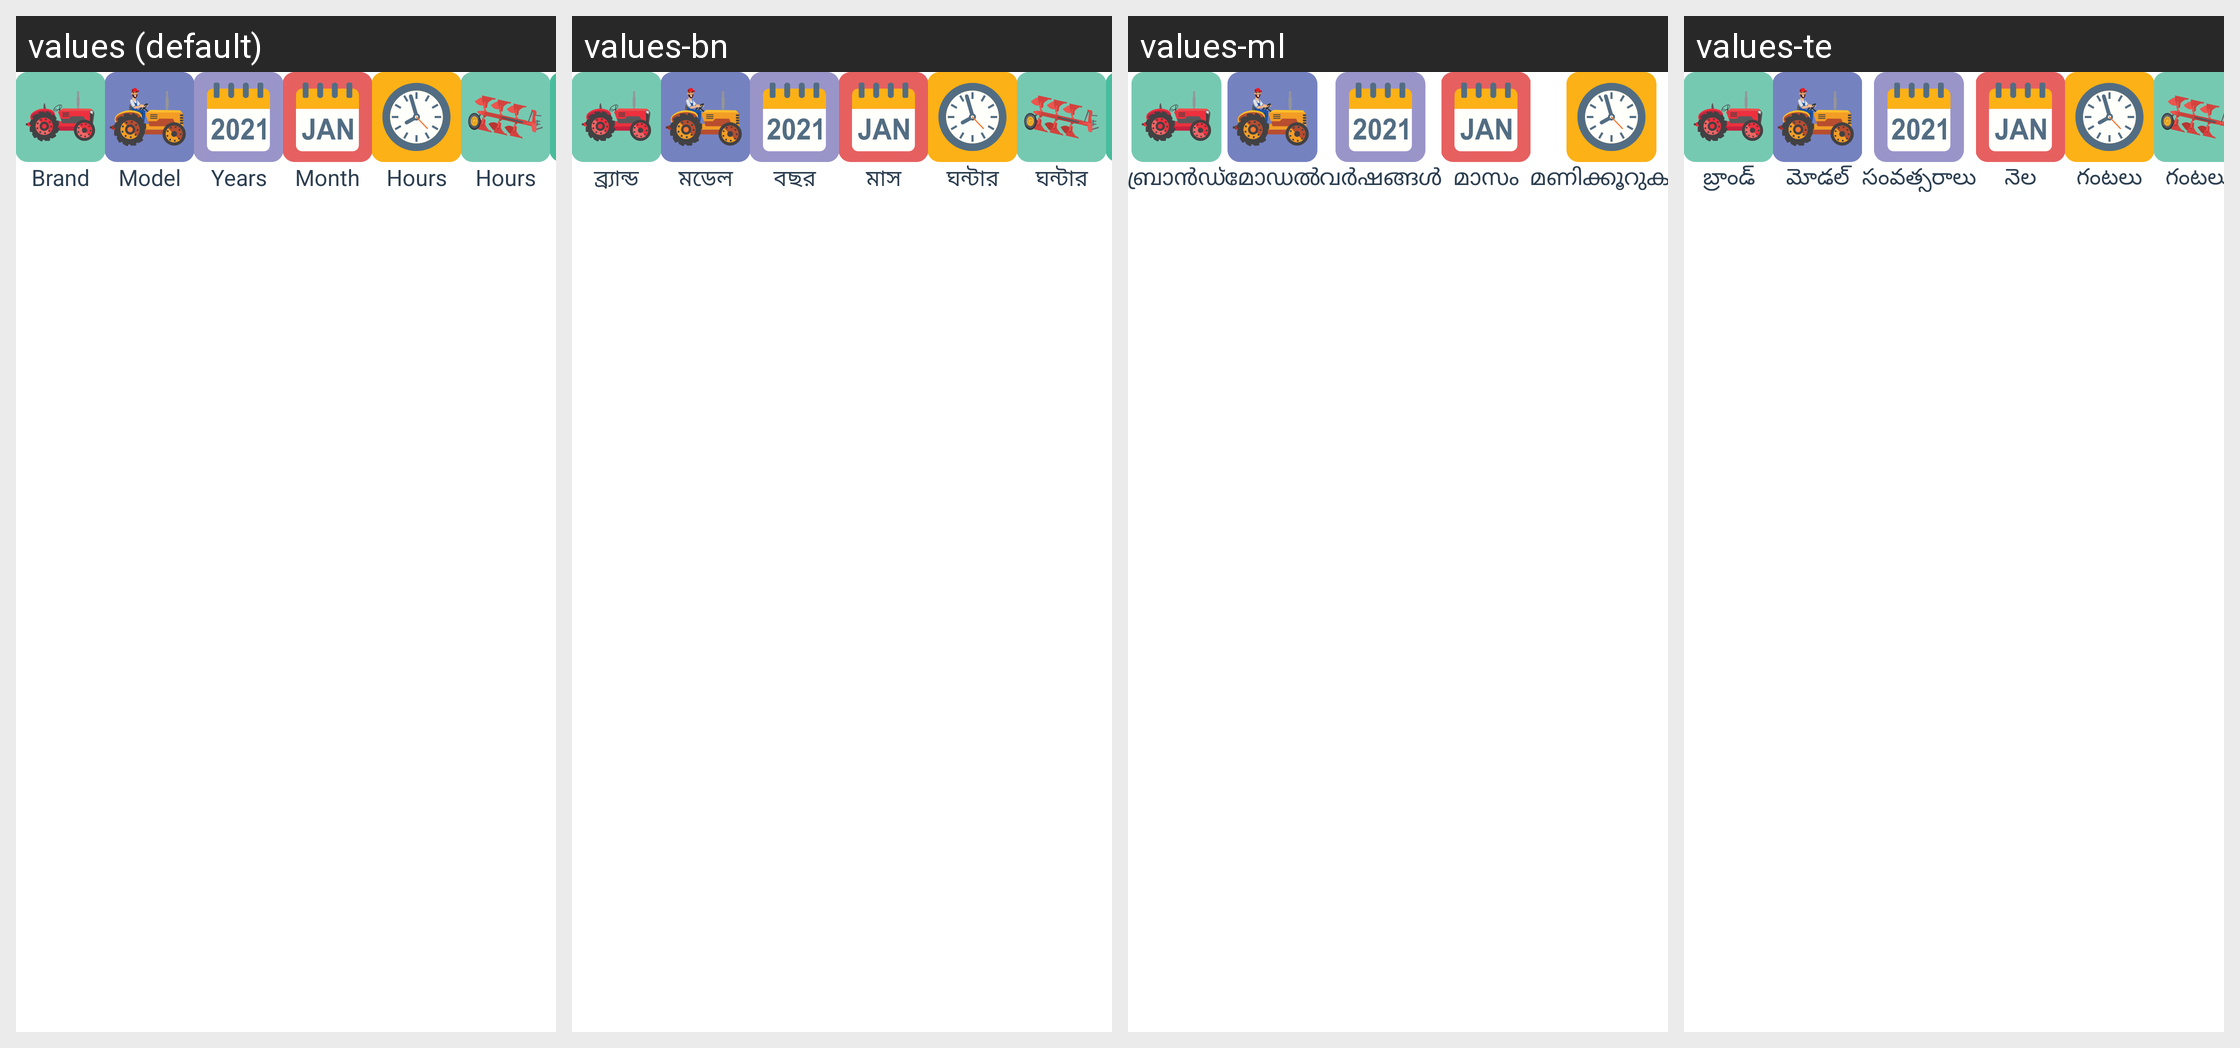

Strings drawn on this Android screen and how each of the app's shown locales translates them:
Android screen res/layout/nav_tab_rent.xml rendered under 4 locales, left to right: values (default), values-bn, values-ml, values-te. Device: Nexus 5 (rendered at 1080×1920; each locale shown at half size, 540×960, under a caption strip naming it); theme AppThemee.
Other locales in the repository, not shown: values-gu, values-hi, values-kn, values-mr, values-pa, values-ta.
Strings drawn on this screen, with the default value and each locale's value (text and hints the layout hard-codes, and strings that could not be matched under every locale, appear in the picture but are not listed):

Brand
  values: Brand
  values-bn: ব্র্যান্ড
  values-ml: ബ്രാൻഡ്
  values-te: బ్రాండ్

Model
  values: Model
  values-bn: মডেল
  values-ml: മോഡൽ
  values-te: మోడల్

Years
  values: Years
  values-bn: বছর
  values-ml: വർഷങ്ങൾ
  values-te: సంవత్సరాలు

Month
  values: Month
  values-bn: মাস
  values-ml: മാസം
  values-te: నెల

Hours
  values: Hours
  values-bn: ঘন্টার
  values-ml: മണിക്കൂറുകൾ
  values-te: గంటలు
